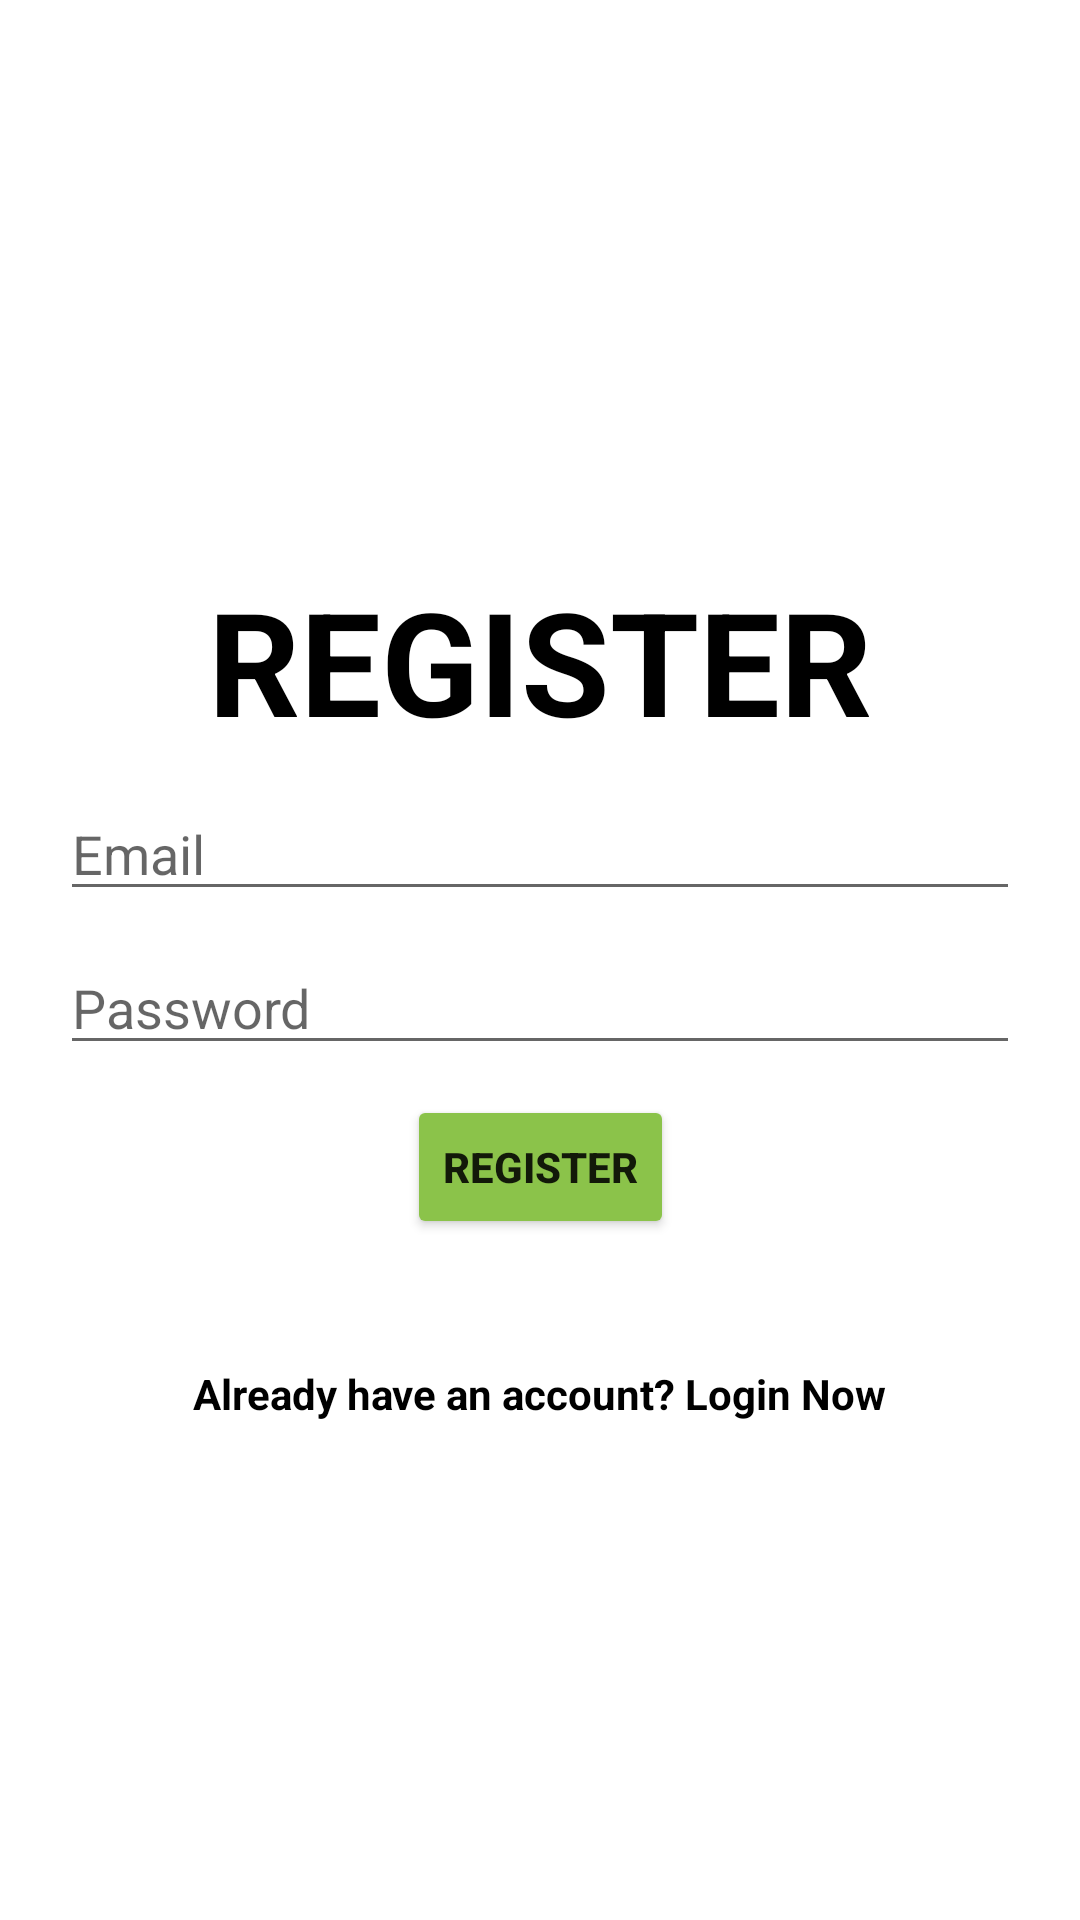

Android layout source for this screen:
<!-- AndroidManifest.xml: application theme Theme.GenJutsucom -->
<!-- res/layout/activity_register.xml -->
<?xml version="1.0" encoding="utf-8"?>
<androidx.constraintlayout.widget.ConstraintLayout xmlns:android="http://schemas.android.com/apk/res/android"
    xmlns:app="http://schemas.android.com/apk/res-auto"
    xmlns:tools="http://schemas.android.com/tools"
    android:layout_width="match_parent"
    android:layout_height="match_parent"
    android:background="#37FFFFFF"
    tools:context=".RegisterActivity">

    <TextView
        android:id="@+id/textView3"
        android:layout_width="wrap_content"
        android:layout_height="wrap_content"
        android:layout_marginTop="-200dp"
        android:text="REGISTER"
        android:textColor="#000000"
        android:textSize="48sp"
        android:textStyle="bold"
        app:layout_constraintBottom_toBottomOf="parent"
        app:layout_constraintEnd_toEndOf="parent"
        app:layout_constraintStart_toStartOf="parent"
        app:layout_constraintTop_toTopOf="parent" />

    <EditText
        android:id="@+id/editText_email_register"
        android:layout_width="0dp"
        android:layout_height="wrap_content"
        android:layout_marginStart="20dp"
        android:layout_marginTop="10dp"
        android:layout_marginEnd="20dp"
        android:ems="10"
        android:hint="Email"
        android:inputType="textPersonName"
        app:layout_constraintEnd_toEndOf="parent"
        app:layout_constraintStart_toStartOf="parent"
        app:layout_constraintTop_toBottomOf="@+id/textView3" />

    <EditText
        android:id="@+id/editText_password_register"
        android:layout_width="0dp"
        android:layout_height="wrap_content"
        android:layout_marginTop="10dp"
        android:ems="10"
        android:hint="Password"
        android:inputType="textPassword"
        app:layout_constraintEnd_toEndOf="@+id/editText_email_register"
        app:layout_constraintStart_toStartOf="@+id/editText_email_register"
        app:layout_constraintTop_toBottomOf="@+id/editText_email_register" />

    <TextView
        android:id="@+id/textView_login_now"
        android:layout_width="wrap_content"
        android:layout_height="wrap_content"
        android:layout_marginTop="100dp"
        android:text="Already have an account? Login Now"
        android:textColor="#000000"
        android:textStyle="bold"
        app:layout_constraintEnd_toEndOf="parent"
        app:layout_constraintStart_toStartOf="parent"
        app:layout_constraintTop_toBottomOf="@+id/editText_password_register" />

    <Button
        android:id="@+id/button_register"
        android:layout_width="wrap_content"
        android:layout_height="wrap_content"
        android:layout_marginTop="10dp"
        android:backgroundTint="#8BC34A"
        android:text="Register"
        android:textStyle="bold"
        app:layout_constraintEnd_toEndOf="@+id/editText_password_register"
        app:layout_constraintStart_toStartOf="@+id/editText_password_register"
        app:layout_constraintTop_toBottomOf="@+id/editText_password_register" />
</androidx.constraintlayout.widget.ConstraintLayout>
<!-- resources referenced by this layout -->
<resources>
  <style name="Theme.GenJutsucom" parent="Theme.MaterialComponents.DayNight.NoActionBar">
          
          <item name="colorPrimary">@color/purple_500</item>
          <item name="colorPrimaryVariant">@color/purple_700</item>
          <item name="colorOnPrimary">#FFFFFF</item>
          
          <item name="colorSecondary">@color/teal_200</item>
          <item name="colorSecondaryVariant">@color/teal_700</item>
          <item name="colorOnSecondary">@color/black</item>
          
          <item name="android:statusBarColor">?attr/colorPrimaryVariant</item>
          
      </style>
  <!-- not gathered from this repository: default colours our renderer supplied (Android Studio template values) -->
  <color name="purple_500">#FF6200EE</color>
  <color name="purple_700">#FF3700B3</color>
  <color name="teal_200">#FF03DAC5</color>
  <color name="teal_700">#FF018786</color>
  <color name="black">#FF000000</color>
</resources>
